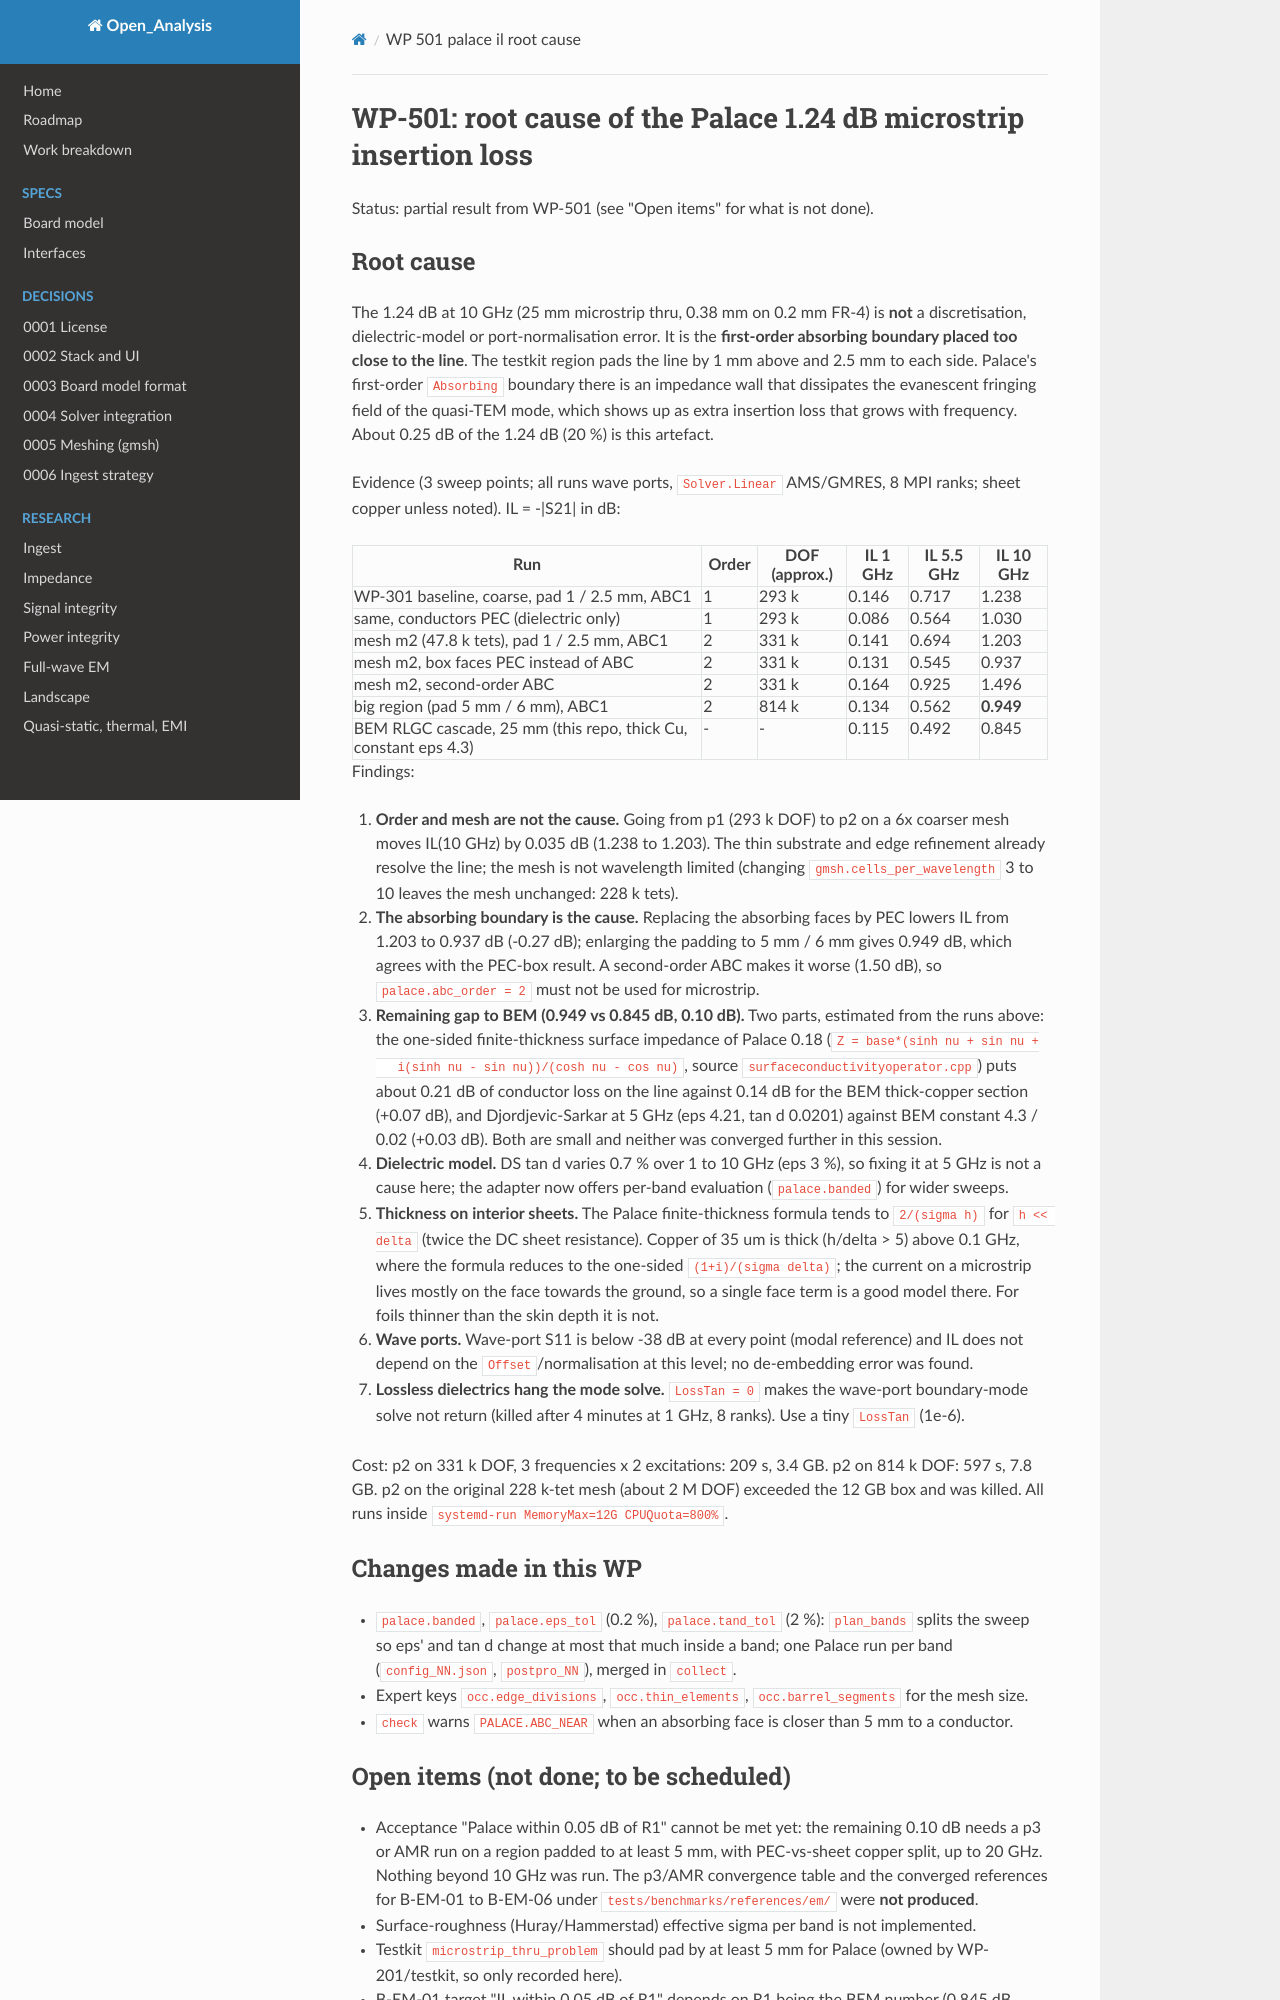

repository: C-My-Code/Open_Analysis · page: change-requests/WP-501-palace-il-root-cause/index.html · generator: mkdocs

<!--
SPDX-FileCopyrightText: 2026 Open_Analysis contributors
SPDX-License-Identifier: GPL-3.0-or-later
-->
# WP-501: root cause of the Palace 1.24 dB microstrip insertion loss

Status: partial result from WP-501 (see "Open items" for what is not done).

## Root cause

The 1.24 dB at 10 GHz (25 mm microstrip thru, 0.38 mm on 0.2 mm FR-4) is **not** a discretisation,
dielectric-model or port-normalisation error. It is the **first-order absorbing boundary placed
too close to the line**. The testkit region pads the line by 1 mm above and 2.5 mm to each side.
Palace's first-order `Absorbing` boundary there is an impedance wall that dissipates the
evanescent fringing field of the quasi-TEM mode, which shows up as extra insertion loss that grows
with frequency. About 0.25 dB of the 1.24 dB (20 %) is this artefact.

Evidence (3 sweep points; all runs wave ports, `Solver.Linear` AMS/GMRES, 8 MPI ranks; sheet copper
unless noted). IL = -|S21| in dB:

| Run | Order | DOF (approx.) | IL 1 GHz | IL 5.5 GHz | IL 10 GHz |
|---|---|---|---|---|---|
| WP-301 baseline, coarse, pad 1 / 2.5 mm, ABC1 | 1 | 293 k | 0.146 | 0.717 | 1.238 |
| same, conductors PEC (dielectric only) | 1 | 293 k | 0.086 | 0.564 | 1.030 |
| mesh m2 (47.8 k tets), pad 1 / 2.5 mm, ABC1 | 2 | 331 k | 0.141 | 0.694 | 1.203 |
| mesh m2, box faces PEC instead of ABC | 2 | 331 k | 0.131 | 0.545 | 0.937 |
| mesh m2, second-order ABC | 2 | 331 k | 0.164 | 0.925 | 1.496 |
| big region (pad 5 mm / 6 mm), ABC1 | 2 | 814 k | 0.134 | 0.562 | **0.949** |
| BEM RLGC cascade, 25 mm (this repo, thick Cu, constant eps 4.3) | - | - | 0.115 | 0.492 | 0.845 |

Findings:

1. **Order and mesh are not the cause.** Going from p1 (293 k DOF) to p2 on a 6x coarser mesh moves
   IL(10 GHz) by 0.035 dB (1.238 to 1.203). The thin substrate and edge refinement already resolve
   the line; the mesh is not wavelength limited (changing `gmsh.cells_per_wavelength` 3 to 10
   leaves the mesh unchanged: 228 k tets).
2. **The absorbing boundary is the cause.** Replacing the absorbing faces by PEC lowers IL from 1.203
   to 0.937 dB (-0.27 dB); enlarging the padding to 5 mm / 6 mm gives 0.949 dB, which agrees with the
   PEC-box result. A second-order ABC makes it worse (1.50 dB), so `palace.abc_order = 2` must not be
   used for microstrip.
3. **Remaining gap to BEM (0.949 vs 0.845 dB, 0.10 dB).** Two parts, estimated from the runs above:
   the one-sided finite-thickness surface impedance of Palace 0.18 (`Z = base*(sinh nu + sin nu +
   i(sinh nu - sin nu))/(cosh nu - cos nu)`, source `surfaceconductivityoperator.cpp`) puts about
   0.21 dB of conductor loss on the line against 0.14 dB for the BEM thick-copper section (+0.07 dB),
   and Djordjevic-Sarkar at 5 GHz (eps 4.21, tan d 0.0201) against BEM constant 4.3 / 0.02 (+0.03 dB).
   Both are small and neither was converged further in this session.
4. **Dielectric model.** DS tan d varies 0.7 % over 1 to 10 GHz (eps 3 %), so fixing it at 5 GHz is
   not a cause here; the adapter now offers per-band evaluation (`palace.banded`) for wider sweeps.
5. **Thickness on interior sheets.** The Palace finite-thickness formula tends to `2/(sigma h)` for
   `h << delta` (twice the DC sheet resistance). Copper of 35 um is thick (h/delta > 5) above
   0.1 GHz, where the formula reduces to the one-sided `(1+i)/(sigma delta)`; the current on a
   microstrip lives mostly on the face towards the ground, so a single face term is a good model there.
   For foils thinner than the skin depth it is not.
6. **Wave ports.** Wave-port S11 is below -38 dB at every point (modal reference) and IL does not
   depend on the `Offset`/normalisation at this level; no de-embedding error was found.
7. **Lossless dielectrics hang the mode solve.** `LossTan = 0` makes the wave-port boundary-mode
   solve not return (killed after 4 minutes at 1 GHz, 8 ranks). Use a tiny `LossTan` (1e-6).

Cost: p2 on 331 k DOF, 3 frequencies x 2 excitations: 209 s, 3.4 GB. p2 on 814 k DOF: 597 s, 7.8 GB.
p2 on the original 228 k-tet mesh (about 2 M DOF) exceeded the 12 GB box and was killed. All runs
inside `systemd-run MemoryMax=12G CPUQuota=800%`.

## Changes made in this WP

- `palace.banded`, `palace.eps_tol` (0.2 %), `palace.tand_tol` (2 %): `plan_bands` splits the sweep
  so eps' and tan d change at most that much inside a band; one Palace run per band
  (`config_NN.json`, `postpro_NN`), merged in `collect`.
- Expert keys `occ.edge_divisions`, `occ.thin_elements`, `occ.barrel_segments` for the mesh size.
- `check` warns `PALACE.ABC_NEAR` when an absorbing face is closer than 5 mm to a conductor.
